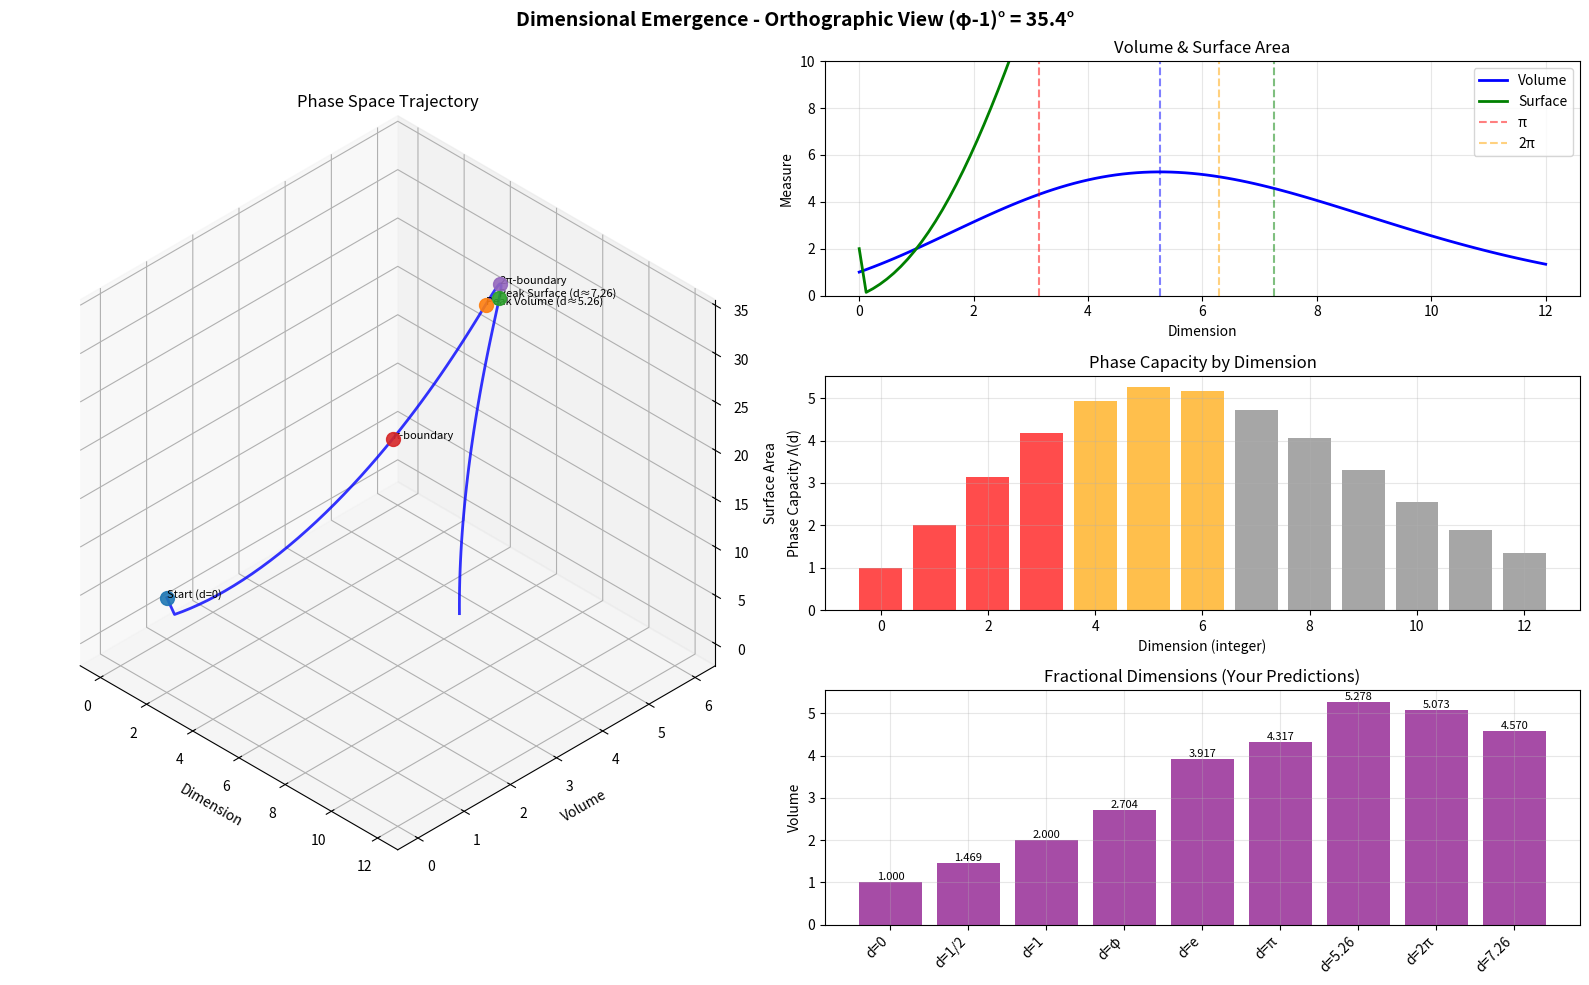
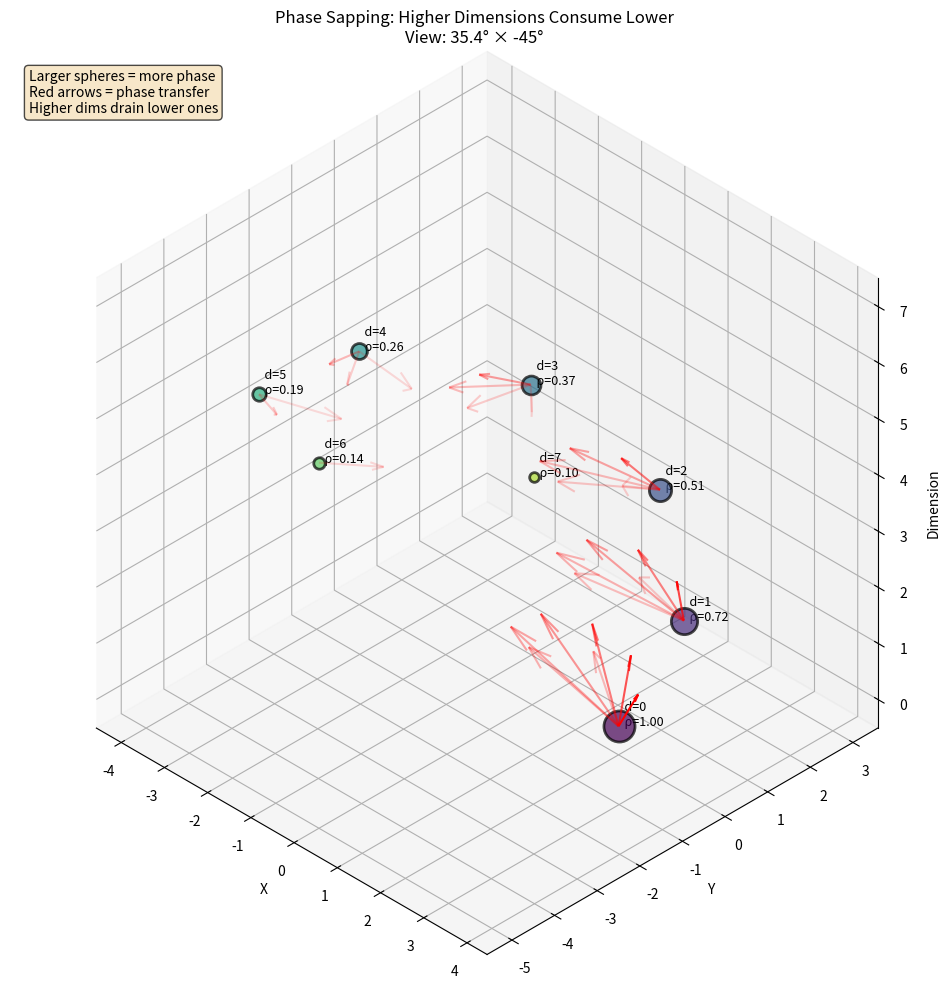

These figures' Python source, in order:
#!/usr/bin/env python3
"""
Clear 3D visualization of dimensional emergence
Using orthographic projection with golden ratio viewing angle
"""

import numpy as np
import matplotlib.pyplot as plt
from mpl_toolkits.mplot3d import Axes3D
from scipy.special import gamma

# Constants from your framework
PHI = (1 + np.sqrt(5)) / 2
VARPI = gamma(0.25)**2 / (2 * np.sqrt(2 * np.pi))
PI = np.pi

# Viewing angles
ELEV = np.degrees(PHI - 1)  # Golden ratio elevation ≈ 36.87°
AZIM = -45

def n_ball_volume(d):
    """Volume of unit d-ball"""
    if d == 0:
        return 1.0
    return PI**(d/2) / gamma(d/2 + 1)

def n_sphere_surface(d):
    """Surface area of unit d-sphere"""
    if d <= 0:
        return 2.0 if d == 0 else 0
    return 2 * PI**(d/2) / gamma(d/2)

def create_clear_visualization():
    """
    Simple, clear visualization showing:
    1. How dimensions emerge from phase capacity
    2. The volume/surface peaks
    3. The π boundaries
    """
    
    fig = plt.figure(figsize=(16, 10))
    fig.suptitle(f'Dimensional Emergence - Orthographic View (φ-1)° = {ELEV:.1f}°', 
                 fontsize=14, fontweight='bold')
    
    # ========== LEFT: 3D Phase Space ==========
    ax1 = fig.add_subplot(121, projection='3d')
    ax1.set_proj_type('ortho')
    ax1.view_init(elev=ELEV, azim=AZIM)
    ax1.set_box_aspect((1, 1, 1))
    
    # Create dimension points in 3D
    # X-axis: dimension number
    # Y-axis: volume
    # Z-axis: surface area
    
    dims = np.linspace(0, 12, 100)
    volumes = np.array([n_ball_volume(d) for d in dims])
    surfaces = np.array([n_sphere_surface(d) for d in dims])
    
    # Plot the trajectory
    ax1.plot(dims, volumes, surfaces, 'b-', linewidth=2, alpha=0.8)
    
    # Mark special points
    special_points = {
        'Start (d=0)': (0, 1, 2),
        'Peak Volume (d≈5.26)': (5.256, n_ball_volume(5.256), n_sphere_surface(5.256)),
        'Peak Surface (d≈7.26)': (7.256, n_ball_volume(7.256), n_sphere_surface(7.256)),
        'π-boundary': (PI, n_ball_volume(PI), n_sphere_surface(PI)),
        '2π-boundary': (2*PI, n_ball_volume(2*PI), n_sphere_surface(2*PI)),
    }
    
    for label, (d, v, s) in special_points.items():
        ax1.scatter([d], [v], [s], s=100, alpha=0.9)
        ax1.text(d, v, s, f'\n{label}', fontsize=8)
    
    # Add π boundary planes
    d_range = np.linspace(0, 12, 20)
    v_range = np.linspace(0, 6, 20)
    
    # π-plane
    D, V = np.meshgrid([PI, PI], v_range)
    S = np.ones_like(D) * 10
    ax1.plot_surface(D, V, S, alpha=0.1, color='red')
    
    # 2π-plane
    D2, V2 = np.meshgrid([2*PI, 2*PI], v_range)
    S2 = np.ones_like(D2) * 10
    ax1.plot_surface(D2, V2, S2, alpha=0.1, color='orange')
    
    ax1.set_xlabel('Dimension', fontsize=10)
    ax1.set_ylabel('Volume', fontsize=10)
    ax1.set_zlabel('Surface Area', fontsize=10)
    ax1.set_title('Phase Space Trajectory')
    
    # ========== RIGHT: Multiple 2D Projections ==========
    
    # Top right: Volume and Surface vs Dimension
    ax2 = fig.add_subplot(322)
    ax2.plot(dims, volumes, 'b-', linewidth=2, label='Volume')
    ax2.plot(dims, surfaces, 'g-', linewidth=2, label='Surface')
    ax2.axvline(x=5.256, color='b', linestyle='--', alpha=0.5)
    ax2.axvline(x=7.256, color='g', linestyle='--', alpha=0.5)
    ax2.axvline(x=PI, color='r', linestyle='--', alpha=0.5, label='π')
    ax2.axvline(x=2*PI, color='orange', linestyle='--', alpha=0.5, label='2π')
    ax2.set_xlabel('Dimension')
    ax2.set_ylabel('Measure')
    ax2.set_title('Volume & Surface Area')
    ax2.legend(loc='upper right')
    ax2.grid(True, alpha=0.3)
    ax2.set_ylim([0, 10])
    
    # Middle right: Phase Capacity
    ax3 = fig.add_subplot(324)
    dims_int = range(0, 13)
    capacities = [n_ball_volume(d) for d in dims_int]
    colors = ['red' if d <= PI else 'orange' if d <= 2*PI else 'gray' for d in dims_int]
    bars = ax3.bar(dims_int, capacities, color=colors, alpha=0.7)
    ax3.set_xlabel('Dimension (integer)')
    ax3.set_ylabel('Phase Capacity Λ(d)')
    ax3.set_title('Phase Capacity by Dimension')
    ax3.grid(True, alpha=0.3)
    
    # Bottom right: Special Dimensions
    ax4 = fig.add_subplot(326)
    special_d = {
        'd=0': 0,
        'd=1/2': 0.5,
        'd=1': 1,
        'd=φ': PHI,
        'd=e': np.e,
        'd=π': PI,
        'd=5.26': 5.256,
        'd=2π': 2*PI,
        'd=7.26': 7.256,
    }
    
    special_v = [n_ball_volume(d) for d in special_d.values()]
    x_pos = range(len(special_d))
    
    bars = ax4.bar(x_pos, special_v, alpha=0.7, color='purple')
    ax4.set_xticks(x_pos)
    ax4.set_xticklabels(special_d.keys(), rotation=45, ha='right')
    ax4.set_ylabel('Volume')
    ax4.set_title('Fractional Dimensions (Your Predictions)')
    ax4.grid(True, alpha=0.3)
    
    # Add value labels
    for bar, val in zip(bars, special_v):
        height = bar.get_height()
        ax4.text(bar.get_x() + bar.get_width()/2, height,
                f'{val:.3f}', ha='center', va='bottom', fontsize=8)
    
    plt.tight_layout()
    
    # Print analysis
    print("\n📊 Key Insights from Visualization:")
    print(f"   • Volume peaks at d = 5.256")
    print(f"   • Surface peaks at d = 7.256")
    print(f"   • π-boundary at d = {PI:.3f} marks stability limit")
    print(f"   • 2π-boundary at d = {2*PI:.3f} marks compression limit")
    print(f"   • Your d=2π prediction: V(2π) = {n_ball_volume(2*PI):.3f}")
    print(f"   • Viewing angle: φ-1 = {PHI-1:.5f} radians = {ELEV:.1f}°")
    
    plt.show()

def create_phase_sapping_view():
    """
    Visualize phase sapping as a 3D flow between dimensions
    """
    fig = plt.figure(figsize=(12, 10))
    ax = fig.add_subplot(111, projection='3d')
    ax.set_proj_type('ortho')
    ax.view_init(elev=ELEV, azim=AZIM)
    ax.set_box_aspect((1, 1, 1))
    
    # Create a grid of dimensions
    n_dims = 8
    
    # Position dimensions in a spiral
    positions = []
    for d in range(n_dims):
        angle = 2 * PI * d / n_dims
        r = 2 + d * 0.5
        x = r * np.cos(angle)
        y = r * np.sin(angle)
        z = d
        positions.append([x, y, z])
    
    positions = np.array(positions)
    
    # Simulate phase densities
    phase_density = np.exp(-np.arange(n_dims) / 3)
    
    # Draw dimensions as spheres with size proportional to phase
    for d in range(n_dims):
        size = 500 * phase_density[d]
        color = plt.cm.viridis(d / n_dims)
        ax.scatter(positions[d, 0], positions[d, 1], positions[d, 2],
                  s=size, c=[color], alpha=0.7, edgecolors='black', linewidth=2)
        ax.text(positions[d, 0], positions[d, 1], positions[d, 2],
               f'  d={d}\n  ρ={phase_density[d]:.2f}', fontsize=9)
    
    # Draw phase sapping arrows
    for d in range(1, n_dims):
        for source in range(d):
            if phase_density[source] > 0.1:
                # Arrow from source to target
                arrow_start = positions[source]
                arrow_end = positions[d]
                arrow_vec = arrow_end - arrow_start
                
                # Scale arrow by phase transfer rate
                transfer_rate = phase_density[source] / (d - source + 1)
                
                ax.quiver(arrow_start[0], arrow_start[1], arrow_start[2],
                         arrow_vec[0]*0.3, arrow_vec[1]*0.3, arrow_vec[2]*0.3,
                         color='red', alpha=transfer_rate*2, arrow_length_ratio=0.2)
    
    ax.set_xlabel('X', fontsize=10)
    ax.set_ylabel('Y', fontsize=10)
    ax.set_zlabel('Dimension', fontsize=10)
    ax.set_title(f'Phase Sapping: Higher Dimensions Consume Lower\n'
                f'View: {ELEV:.1f}° × {AZIM}°', fontsize=12)
    
    # Add legend
    ax.text2D(0.02, 0.98, 
             'Larger spheres = more phase\n'
             'Red arrows = phase transfer\n'
             'Higher dims drain lower ones',
             transform=ax.transAxes,
             fontsize=10, verticalalignment='top',
             bbox=dict(boxstyle='round', facecolor='wheat', alpha=0.7))
    
    plt.tight_layout()
    plt.show()

if __name__ == "__main__":
    print("="*60)
    print("CLEAR ORTHOGRAPHIC VISUALIZATION")
    print(f"Golden Ratio View: elevation = {ELEV:.1f}°")
    print(f"VARPI = {VARPI:.5f}")
    print("="*60)
    
    # Main visualization
    create_clear_visualization()
    
    # Phase sapping visualization
    print("\n🌀 Phase Sapping Mechanism:")
    create_phase_sapping_view()